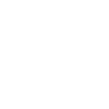
t = 0.00 s
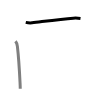
t = 1.50 s
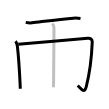
t = 3.25 s
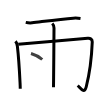
t = 4.75 s
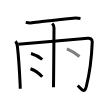
t = 6.50 s
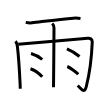
t = 8.00 s

The animated SVG that drew these frames (rendered in a browser with its animation timeline set to each time). Animation: 8 SMIL elements (animate=8); one cycle of 8.00 s.

<svg width="109px" height="109px" viewBox="0 0 px 109px" xmlns="http://www.w3.org/2000/svg" xmlns:xlink="http://www.w3.org/1999/xlink" xml:space="preserve" version="1.1"  baseProfile="full">
<path d="M25.75,22.37c1.87,0.4,4.47,0.62,6.32,0.4c11.68-1.39,28.28-3.77,41.25-4.64c2.49-0.17,4.37-0.12,7.18,0.28" style="fill:none;stroke:black;stroke-width:3;opacity:0">
  <animate attributeType="CSS" attributeName="opacity" from="0" to="1" begin="0s" dur="1s" repeatCount="0" fill="freeze" />
</path>
<path d="M15.5,41.25c1.25,1.5,1.66,3.26,1.89,5.19c1.24,10.69,2.19,26.61,2.66,36.31c0.13,2.7,0.2,5,0.2,6" style="fill:none;stroke:black;stroke-width:3;opacity:0">
  <animate attributeType="CSS" attributeName="opacity" from="0" to="1" begin="1s" dur="1s" repeatCount="0" fill="freeze" />
</path>
<path d="M18.25,44.25c1.42-0.09,62.76-5.33,69.5-6c2.5-0.25,4.61,1,4.5,3.75c-0.5,12.75-1.77,28.11-6,44.75c-1.88,7.38-5.38,1.88-8.5-1.25" style="fill:none;stroke:black;stroke-width:3;opacity:0">
  <animate attributeType="CSS" attributeName="opacity" from="0" to="1" begin="2s" dur="1s" repeatCount="0" fill="freeze" />
</path>
<path d="M52.25,23.5C53.31,24.56,54,26.25,54,28c0,0.82-0.25,37.8-0.43,53c-0.04,3.43-0.07,5.74-0.07,6.25" style="fill:none;stroke:black;stroke-width:3;opacity:0">
  <animate attributeType="CSS" attributeName="opacity" from="0" to="1" begin="3s" dur="1s" repeatCount="0" fill="freeze" />
</path>
<path d="M31,53.5c4.21,1.24,8.95,3.94,11.25,6" style="fill:none;stroke:black;stroke-width:3;opacity:0">
  <animate attributeType="CSS" attributeName="opacity" from="0" to="1" begin="4s" dur="1s" repeatCount="0" fill="freeze" />
</path>
<path d="M30.5,68.75c3.8,1.26,9.68,5.89,11.75,8" style="fill:none;stroke:black;stroke-width:3;opacity:0">
  <animate attributeType="CSS" attributeName="opacity" from="0" to="1" begin="5s" dur="1s" repeatCount="0" fill="freeze" />
</path>
<path d="M66.88,48.88c4.98,1.99,10.63,5.97,12.62,7.62" style="fill:none;stroke:black;stroke-width:3;opacity:0">
  <animate attributeType="CSS" attributeName="opacity" from="0" to="1" begin="6s" dur="1s" repeatCount="0" fill="freeze" />
</path>
<path d="M67.25,66.5c2.75,1,9,5.5,11,7.75" style="fill:none;stroke:black;stroke-width:3;opacity:0">
  <animate attributeType="CSS" attributeName="opacity" from="0" to="1" begin="7s" dur="1s" repeatCount="0" fill="freeze" />
</path>
</svg>
